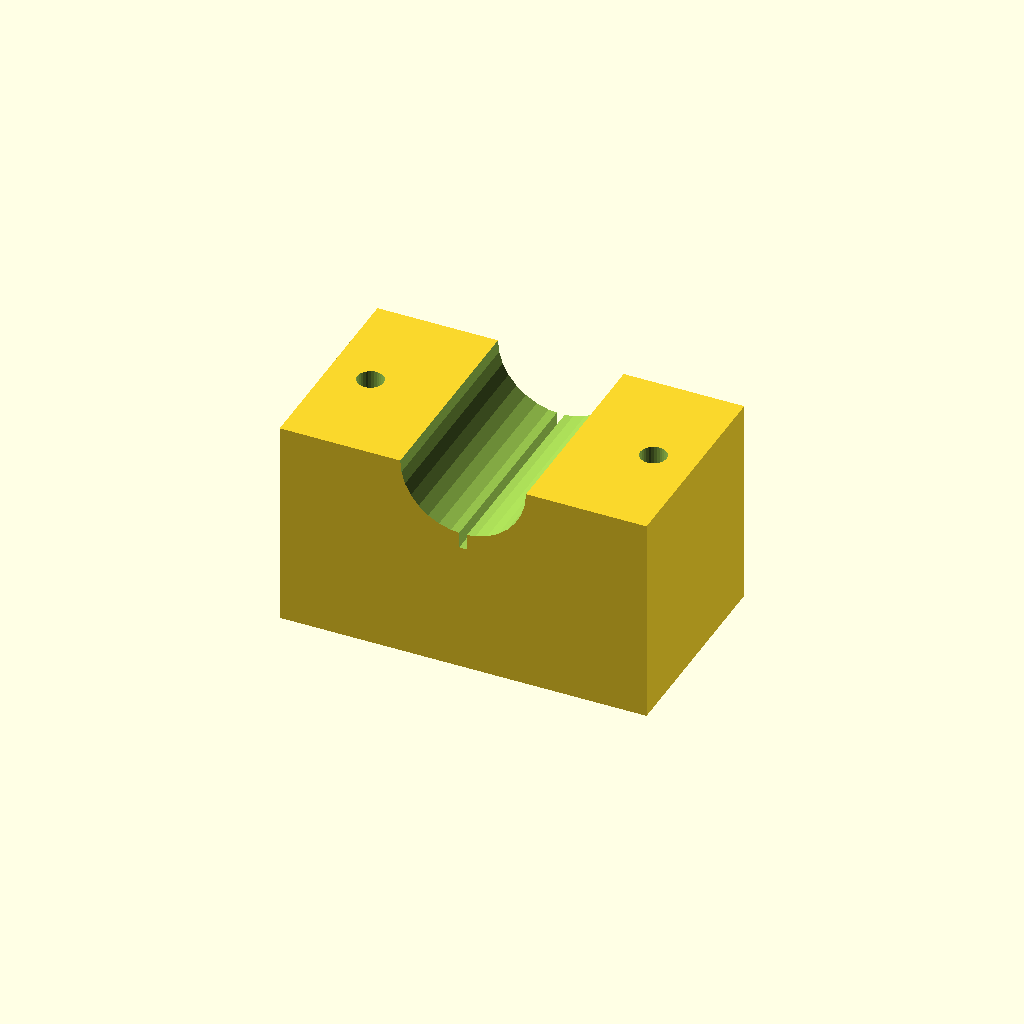
Cell 1 — every parameter at its default value.
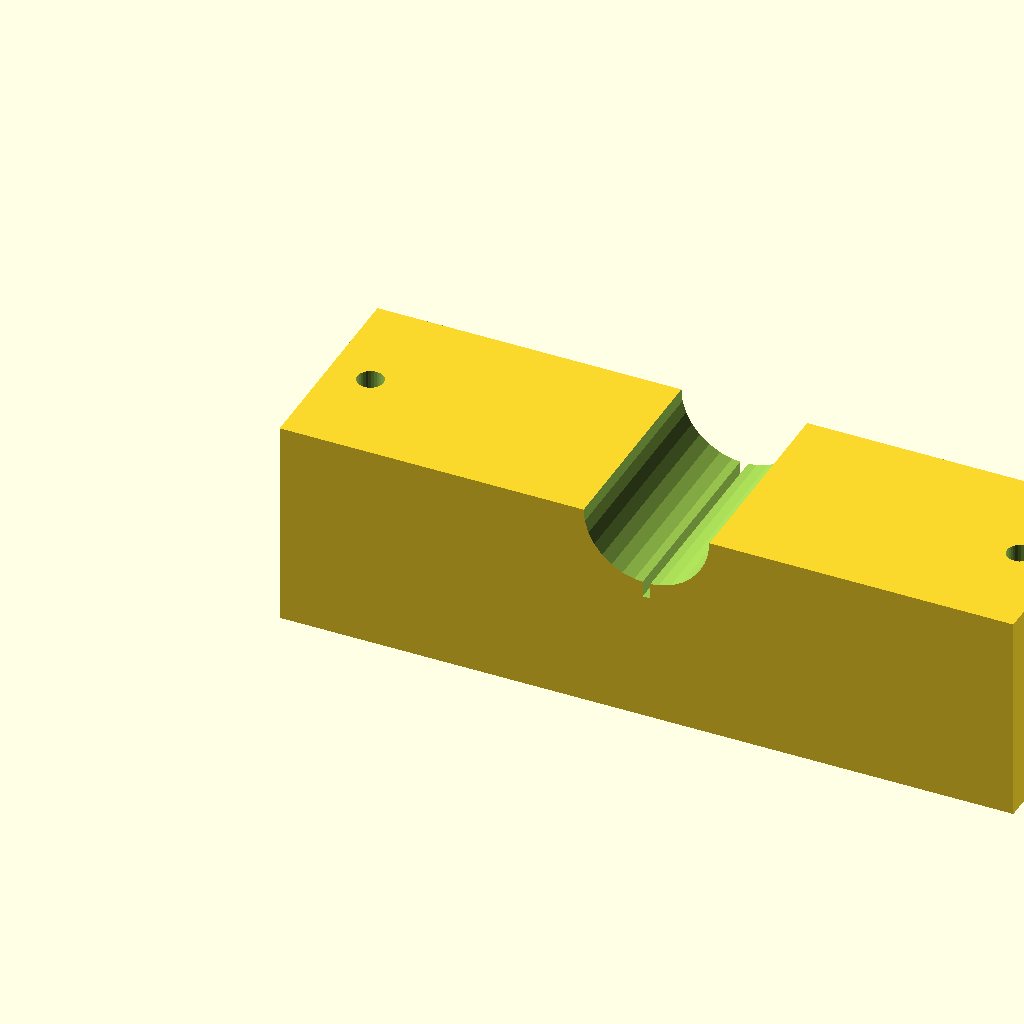
Cell 2 — blk_l set to 140, the other parameters unchanged.
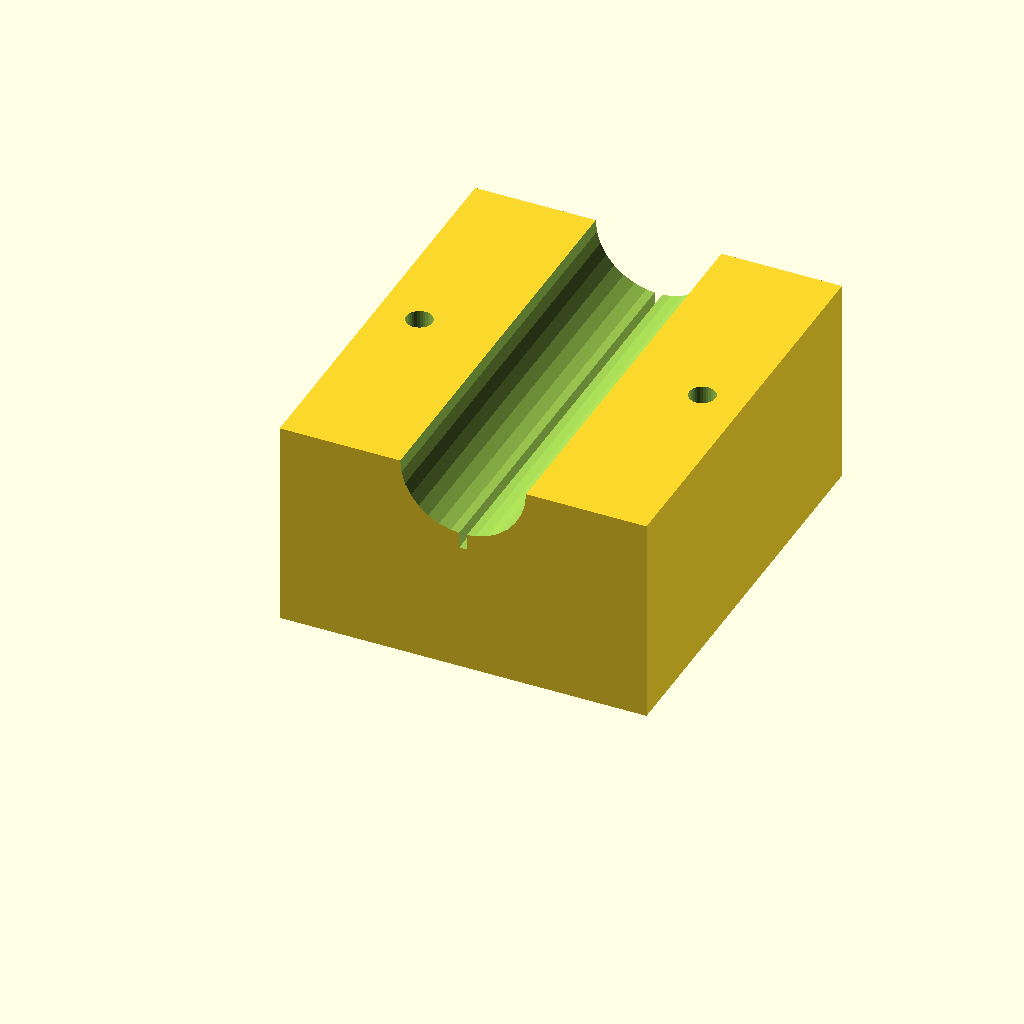
Cell 3: the same model with blk_w = 80.
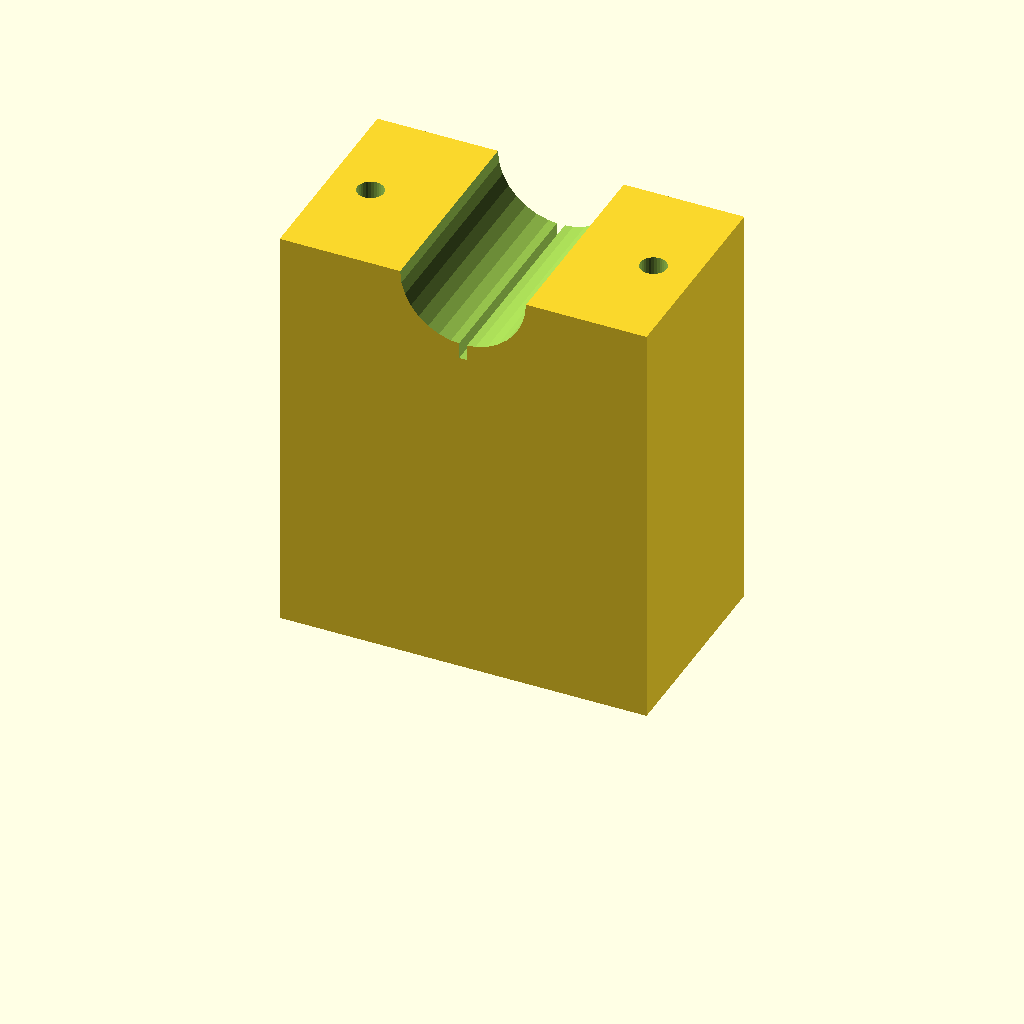
Cell 4: blk_h = 80 (everything else at default).
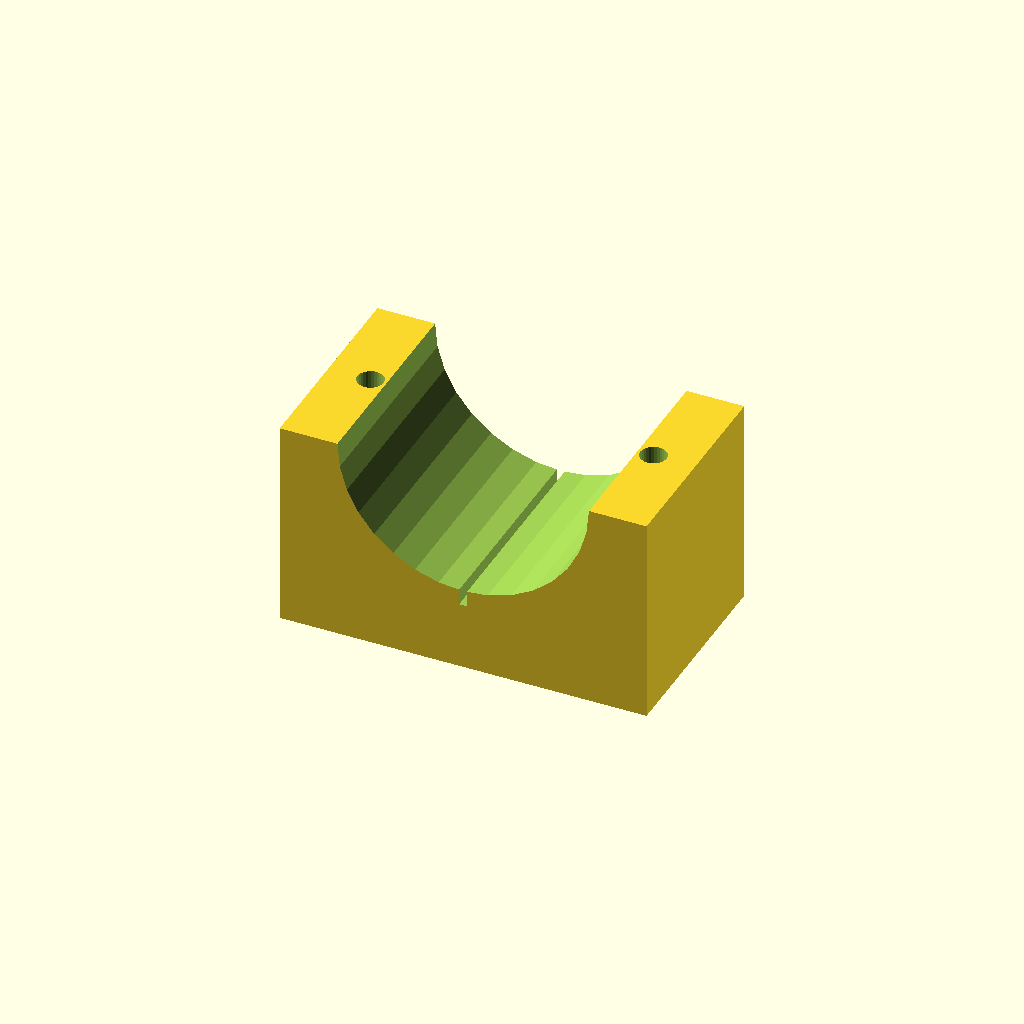
Cell 5: clamp_r = 24 (everything else at default).
All cells are drawn from one camera (rotation 55°, 0°, 25°, orthographic, colour scheme Cornfield), so only the parameter changes between them.
Source of the model, optional_data/data/solid3/saddleclamp/part_0080.scad:
$fn = 32;

// ----------------------------------------------------------------------
// Saddle clamp: split shaft clamp
// ----------------------------------------------------------------------

// --- parameters (mm) ---
blk_l = 70;               // block length, X
blk_w = 40;               // block width, Y
blk_h = 40;               // block height
clamp_r = 12;             // shaft groove radius
hole_r = 2.5;             // bolt hole radius
hole_m = 8;               // bolt hole margin from the ends
saw_w = 1.5;              // saw kerf width

saw_depth = clamp_r + 3;  // saw kerf depth

difference() {
  cube([blk_l, blk_w, blk_h]);
  translate([blk_l / 2, -1, blk_h])
    rotate([-90, 0, 0])
      cylinder(h = blk_w + 2, r = clamp_r);
  for (sx = [0, 1])
    translate([sx ? blk_l - hole_m : hole_m, blk_w / 2, -1])
      cylinder(r = hole_r, h = blk_h + 2);
  translate([blk_l / 2 - saw_w / 2, -1, blk_h - saw_depth])
    cube([saw_w, blk_w + 2, saw_depth + 1]);
}
Parameter table extracted from the source (name, type, default, range or options):
blk_l: number, default 70
blk_w: number, default 40
blk_h: number, default 40
clamp_r: number, default 12
hole_r: number, default 2.5
hole_m: number, default 8
saw_w: number, default 1.5
